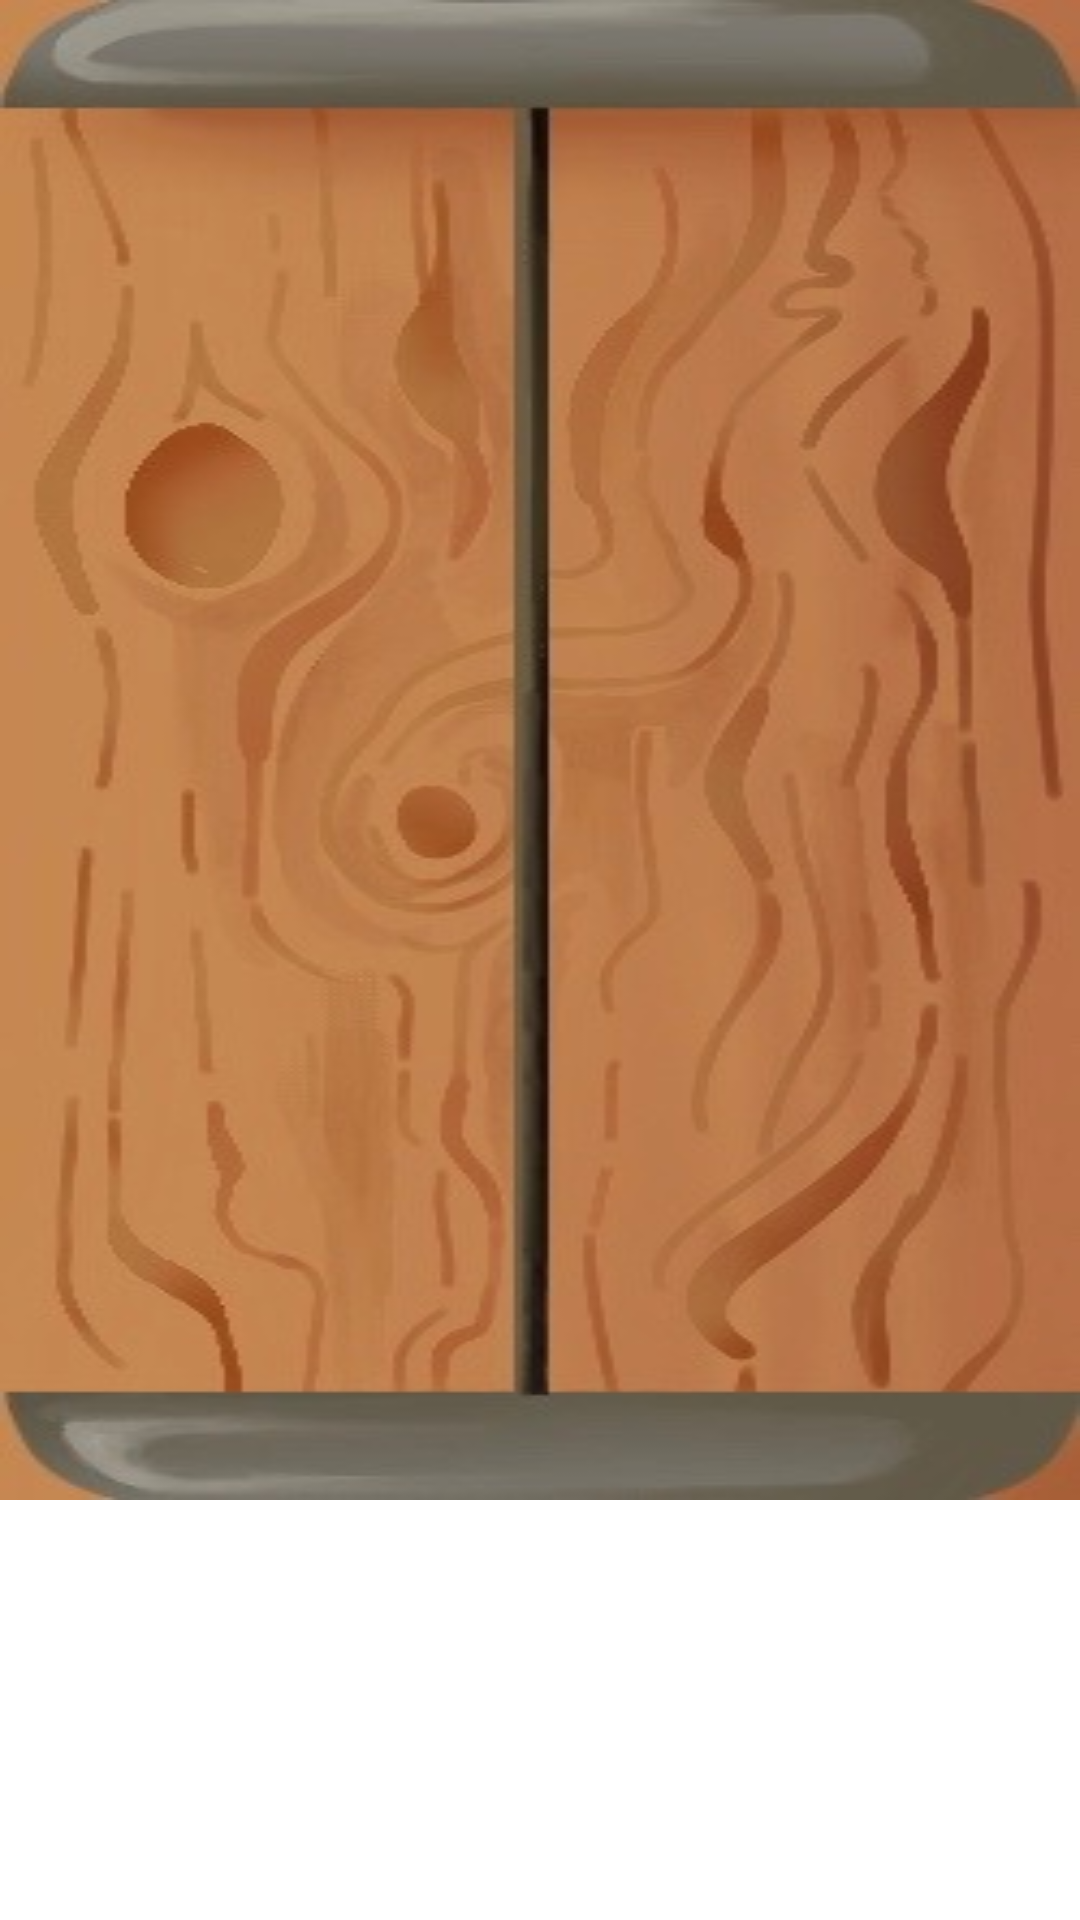

Produce the Android XML layout that renders to this screen, including the resource entries it uses.
<!-- AndroidManifest.xml: application theme Theme.ChordBuilderV2 -->
<!-- res/layout/gui_images.xml -->
<?xml version="1.0" encoding="utf-8"?>
<LinearLayout xmlns:android="http://schemas.android.com/apk/res/android"
    xmlns:app="http://schemas.android.com/apk/res-auto"
    xmlns:tools="http://schemas.android.com/tools"
    android:layout_width="60dp"
    android:layout_height="75dip">

    <ImageView
        android:id="@+id/imageView2"
        android:layout_width="wrap_content"
        android:layout_height="wrap_content"
        android:layout_weight="1"
        android:background="@drawable/open" />

    <TextView
        android:id="@+id/testID"
        android:layout_width="wrap_content"
        android:layout_height="wrap_content"
        android:layout_weight="1"
        android:visibility="gone"
        tools:visibility="gone" />

</LinearLayout>
<!-- resources referenced by this layout -->
<resources>
  <!-- drawable open: jpeg bitmap (drawable, 24831 bytes) -->
  <style name="Theme.ChordBuilderV2" parent="Theme.MaterialComponents.DayNight.DarkActionBar">
          
          <item name="colorPrimary">#000000</item>
          <item name="colorPrimaryVariant">#686868</item>
          <item name="colorOnPrimary">@color/white</item>
          
          <item name="colorSecondary">@color/teal_200</item>
          <item name="colorSecondaryVariant">@color/teal_700</item>
          <item name="colorOnSecondary">@color/black</item>
          
          <item name="android:statusBarColor" tools:targetApi="l">?attr/colorPrimaryVariant</item>
          
      </style>
  <!-- not gathered from this repository: default colours our renderer supplied (Android Studio template values) -->
  <color name="teal_200">#FF03DAC5</color>
  <color name="teal_700">#FF018786</color>
  <color name="black">#FF000000</color>
  <color name="white">#FFFFFFFF</color>
</resources>
